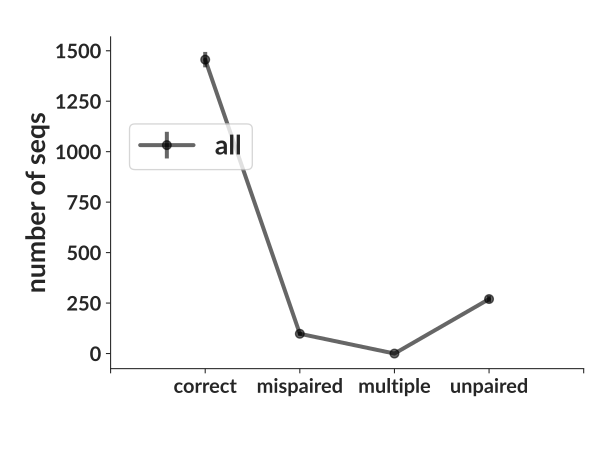

Data behind this chart, as committed beside it:
bin_low_edge, contents, binlabel, error
-0.5, 0.0, , 0.0
0.5, 1456, correct, 38.16
1.5, 98, mispaired, 9.899
2.5, 0, multiple, 0.0
3.5, 270, unpaired, 16.43
4.5, 0.0, , 0.0
